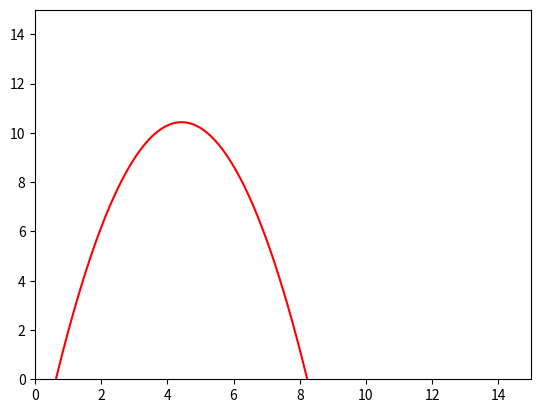

Python code for this plot:
import numpy as np
from scipy.integrate import odeint
import matplotlib.pyplot as plt
from matplotlib.animation import FuncAnimation
 
# Определяем переменную величину

frames = 200
t = np.linspace(0, 5, frames)
 
# Определяем функцию для системы диф. уравнений

def move_func(z, t):
    x, vx, y, vy = z
    
    dx_dt = vx
    dvx_dt = 0
    dy_dt = vy
    dvy_dt = - g
    
    return dx_dt, dvx_dt, dy_dt, dvy_dt
 
 # Определяем начальные значения и параметры
g = 9.8
v = 15
alpha = 80 * np.pi / 180
 

x0 = 0.5
vx0 = v * np.cos(alpha)
y0 = -0.7
vy0 = v * np.sin(alpha)

z0 = x0, vx0, y0, vy0
sol = odeint(move_func, z0, t)
fig, ax = plt.subplots()
 
ball, = plt.plot([], [], 'o', color='r')
ball_line, = plt.plot([], [], '-', color='r')
 
 
def animate(i):
    ball.set_data([sol[i][0]], [sol[i][2]])
    ball_line.set_data(sol[:i, 0], sol[:i, 2])

ani = FuncAnimation(fig, animate, frames=frames, interval=30)
 
edge = 15
ax.set_xlim(0, edge)
ax.set_ylim(0, edge)
	
ani.save('animation_2.gif', writer="pillow")
